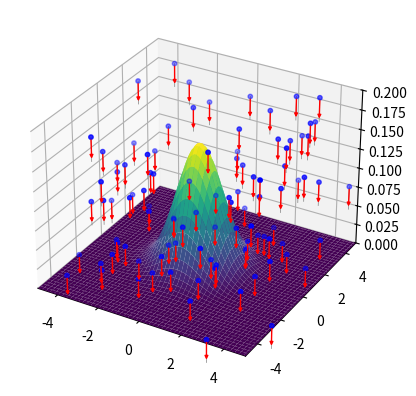

Reproduce this figure in Python.
import numpy as np
import matplotlib.pyplot as plt
from mpl_toolkits.mplot3d import Axes3D
from matplotlib.patches import FancyArrowPatch
from mpl_toolkits.mplot3d import proj3d

# 自定义 3D 箭头类
class Arrow3D(FancyArrowPatch):
    def __init__(self, xs, ys, zs, *args, **kwargs):
        FancyArrowPatch.__init__(self, (0, 0), (0, 0), *args, **kwargs)
        self._verts3d = xs, ys, zs

    def draw(self, renderer):
        xs3d, ys3d, zs3d = self._verts3d
        # 从 self.axes.M 获取投影矩阵
        xs, ys, zs = proj3d.proj_transform(xs3d, ys3d, zs3d, self.axes.M)
        self.set_positions((xs[0], ys[0]), (xs[1], ys[1]))
        FancyArrowPatch.draw(self, renderer)

    def do_3d_projection(self, renderer=None):
        xs3d, ys3d, zs3d = self._verts3d
        xs, ys, zs = proj3d.proj_transform(xs3d, ys3d, zs3d, self.axes.M)
        self.set_positions((xs[0], ys[0]), (xs[1], ys[1]))
        return np.min(zs)

# 定义二维正态分布的概率密度函数
def pdf(x, y, mu_x=0, mu_y=0, sigma_x=1, sigma_y=1):
    exponent = -((x - mu_x) ** 2 / (2 * sigma_x ** 2) + (y - mu_y) ** 2 / (2 * sigma_y ** 2))
    return np.exp(exponent) / (2 * np.pi * sigma_x * sigma_y)

# 生成二维正态分布的数据
x_grid = np.linspace(-5, 5, 100)
y_grid = np.linspace(-5, 5, 100)
X, Y = np.meshgrid(x_grid, y_grid)
Z = pdf(X, Y)

# 定义微粒数量
num_particles = 100

# 初始化微粒的位置
x_particles = np.random.uniform(-5, 5, num_particles)
y_particles = np.random.uniform(-5, 5, num_particles)
# 随机初始化微粒的高度，模拟下落过程中的某个时刻
z_particles = np.random.uniform(0, 0.2, num_particles)

# 创建 3D 图形
fig = plt.figure()
ax = fig.add_subplot(111, projection='3d')

# 绘制二维正态分布的曲面
surf = ax.plot_surface(X, Y, Z, cmap='viridis')

# 绘制微粒的散点图
scat = ax.scatter(x_particles, y_particles, z_particles, c='b', s=10)

# 绘制尾迹线或箭头
fall_distance = 0.03  # 尾迹线或箭头的长度
for i in range(num_particles):
    x = x_particles[i]
    y = y_particles[i]
    z = z_particles[i]
    # 绘制尾迹线
    ax.plot([x, x], [y, y], [z, z - fall_distance], color='gray', linewidth=0.5)
    # 绘制箭头
    a = Arrow3D([x, x], [y, y], [z, z - fall_distance], mutation_scale=5,
                lw=1, arrowstyle="-|>", color="r")
    ax.add_artist(a)

# 设置坐标轴范围
ax.set_xlim(-5, 5)
ax.set_ylim(-5, 5)
ax.set_zlim(0, 0.2)

# 显示图形
plt.show()

# 保存图形（可选）
fig.savefig('particle_fall_with_distribution_single_frame.png', dpi=300)